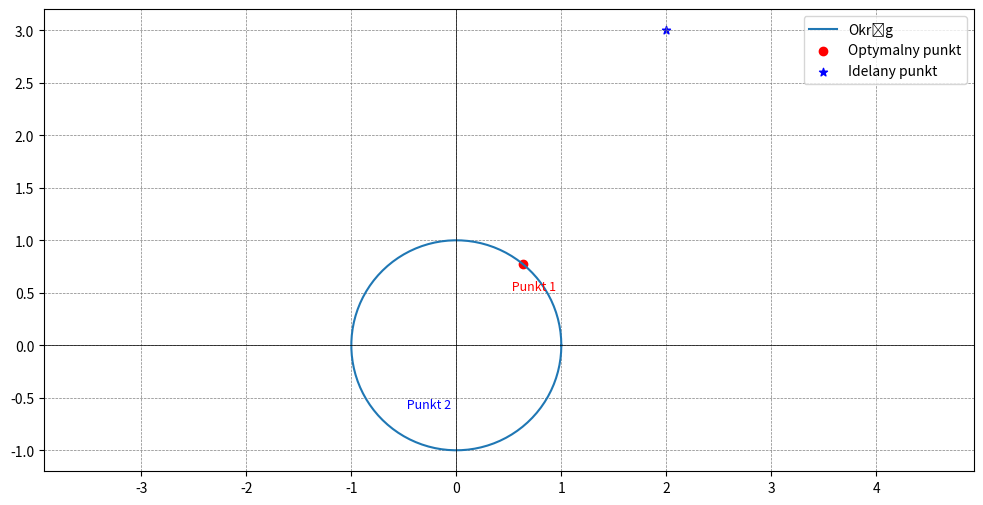

Write the Python code that produced this figure. (Note: this script raises an exception after producing the figure.)
import matplotlib.pyplot as plt
import numpy as np
import random
import os

C = 0.5
images_folder = "images"
images_folder2 = "images_n"

a_1, a_2 = 0.5, 0.25 
b_1, b_2 = 1, 1 
A =  np.array([[a_1, 0],
                [0, a_2]]) # parametry A
B =  np.array([[b_1, 0],
                [0, b_2]]) # parametry B
H =  np.array([[0, 1],
                [1, 0]])
I =  np.array([[1, 0],
                [0, 1]])
y_wanted = np.array([[4],
                [4]])

# symulacja sygnału
def simulation(N):
    u_1 = np.random.uniform(0, 3, N)
    u_2 = np.random.uniform(0, 3, N)
    z_1 = [C *(random.random() + random.random() - 1) for _ in range(N)]
    z_2 = [C *(random.random() + random.random() - 1) for _ in range(N)]
    U =  np.array([u_1, u_2]) # wejścia
    Z =  np.array([z_1, z_2]) # zakłócenia
    Y =  np.zeros((2,N))
    X =  np.zeros((2,N))
    for k in range(N):
        Y[:,k] = np.dot(np.dot(np.linalg.inv(I - np.dot(A, H)), B), U[:,k]) + np.dot(np.linalg.inv(I - np.dot(A, H)), Z[:,k])
        X[:,k] = np.dot(H, Y[:,k])

    return U, Y, X

# identyfikacja wartości A i B
def identification(N): 
    U, Y, X = simulation(N)
    W_1 = np.array([X[0], U[0]]) # for block 1 # ZAMIENIONO KOLEJNOŚĆ X i U - DOSTALISMY DOBRA KOLEJNOSC A I B!
    W_2 = np.array([X[1], U[1]]) # for block 2
    EST = np.zeros((2,2)) # pierwsza kolumna to a, druga to b

    EST[0] = np.dot(np.dot(Y[0,:], W_1.T), np.linalg.inv(np.dot(W_1, W_1.T))) # niby wylicza a_1 i b_1
    EST[1] = np.dot(np.dot(Y[1,:], W_2.T), np.linalg.inv(np.dot(W_2, W_2.T)))

    A_est = [[EST[0,0], 0], # czemu te kolumny są zamienione to, totalne idk
         [0, EST[1,0]]]
    B_est = [[EST[0,1], 0],
         [0, EST[1,1]]]
    print(f'a i b = {EST}')
    print(f'a_1 i b_1 = {EST[0]}')
    print(f'a_2 i b_2 = {EST[1]}')

    return U, Y, X, A_est, B_est

#  oczekiwane wartości u bez ograniczeń 
def wanted_input_without_restraints():
    K = np.dot(np.linalg.inv(I - np.dot(A, H)), B)
    u = np.dot(np.linalg.inv(K), y_wanted)
    print(f"U idealne: {u}")
    return u, K

# wyliczanie watrości y od u1 i u2
def Q(u, K):
    u0 = u[0]
    u1 = u[1]
    #1.1429, 0.5714, 0.2857, 1.1429
    y1 = K[0,0] * u0 + K[0,1] * u1
    y2 = K[1,0] * u0 + K[1,1] * u1
    return (y1 - y_wanted[0,0])**2 + (y2 - y_wanted[1,0])**2

# wszykujemy || oczekiwane wartości z ograniczeniami na u1 i u2
#  czy tutaj nie powinno być od wyliczonego A i B ?
def wanted_input_with_restraints_1():
    wanted_point, K = wanted_input_without_restraints()
    u2_values = np.linspace(-1, 1, num=1001) # od -1 do 1.01
    # print(u2_values)
    min_prev = 1000 # wcześniejsze minimum
    point = np.array([0, 0]) # obecnie badany punkta mo

    for u2 in u2_values:
        u1_values = np.linspace(-(np.sqrt(1 - u2**2)), np.sqrt(1 - u2**2), num=1001)
        for u1 in u1_values:
            min_now = Q([u1, u2], K)

            if min_now < min_prev:
                min_prev = min_now
                point = np.array([u1, u2])

    print("Optimal point:", point)
    print("Minimum value:", min_prev)
    return point, wanted_point

    # Funkcja do rysowania okręgu
def draw_circle(center, radius):
    theta = np.linspace(0, 2*np.pi, 100)
    x = center[0] + radius * np.cos(theta)
    y = center[1] + radius * np.sin(theta)
    return x, y

def optimisation_plot():
    fig1 = plt.figure(figsize=(12,6))
    circle_x, circle_y = draw_circle((0, 0), 1)
    plt.plot(circle_x, circle_y, label='Okrąg')

    point, wanted_point = wanted_input_with_restraints_1()
    point1 = (0.5, 0.5)  # Czerwona kropka
    point2 = (-0.5, -0.5)  # Niebieska gwiazdka
    x1, y1 = point
    x2, y2 = wanted_point
    plt.scatter(x1, y1, color='red', marker='o', label='Optymalny punkt')
    plt.scatter(x2, y2, color='blue', marker='*', label='Idelany punkt')

    plt.axhline(0, color='black',linewidth=0.5)
    plt.axvline(0, color='black',linewidth=0.5)
    plt.grid(color = 'gray', linestyle = '--', linewidth = 0.5)

    plt.text(*point1, ' Punkt 1', color='red', fontsize=9, verticalalignment='bottom')
    plt.text(*point2, ' Punkt 2', color='blue', fontsize=9, verticalalignment='top')

    plt.axis('equal')
    plt.legend()
    fig1.savefig(os.path.join(os.path.dirname(__file__), images_folder2, f"Optimisation.png"))    


def optimalization(t, wanted_output):
    N = len(t)
    U, Y, X, H, I, A, B = identification(t)
    figure_identification(t, U, Y, X)

    # Ograniczenia u1, u2 <= 1
    u_1 = np.linspace(0, 1, len(t))
    u_2 = np.linspace(0, 1, len(t))
    Q = np.zeros((len(u_1),len(u_2)))
    y_0_max = 0
    y_1_max = 0
    for i in range(len(u_1)):
        for j in range(len(u_2)):
            u = np.array([[u_1[i]],
                          [u_2[j]]])
            y = np.dot((I - np.dot(A, H))**(-1) , np.dot(B, u))
            if(y[0] > y_0_max):
                y_0_max = y[0]
            if(y[1] > y_1_max):
                y_1_max = y[1]
            Q[i][j] = (y[0] - wanted_output)**2 + (y[1] - wanted_output)**2
    print(f'Y 0 max = {y_0_max}\nY 1 max = {y_1_max}')
    figure_opt(t, u_1, u_2, Q)

# raczej nie będzie się dało tego zrobić
def parameters_identification_plot(t): #A_est, B_est
    fig1 = plt.figure(figsize=(12,6))
    ax1 = fig1.add_subplot(1,2,1)
    ax2 = fig1.add_subplot(1,2,2)
    a1 = [ a_1 for _ in range(len(t))]
    a2 = [ a_2 for _ in range(len(t))]
    b1 = [ b_1 for _ in range(len(t))]
    b2 = [ b_2 for _ in range(len(t))]
    ax1.plot(t, a1,  c='b')
    ax1.plot(t, a2,  c='b')
    ax2.plot(t, b1,  c='b')
    ax2.plot(t, b2,  c='b')
    # ax1.scatter(t, X[0], c='r')    
    # ax1.scatter(t, X[1], c='green')

    fig1.savefig(os.path.join(os.path.dirname(__file__), images_folder2, f"Identification2.png"))    

def figure_identification(t, U, Y, X):
    fig1 = plt.figure(figsize=(12,6))
    ax1 = fig1.add_subplot(1,2,1)
    ax2 = fig1.add_subplot(1,2,2)

    ax1.plot(t, Y[0],  c='b')
    ax1.plot(t, Y[1],  c='orange')

    ax2.plot(t, U[0],  c='b')
    ax2.plot(t, U[1],  c='orange')

    ax1.scatter(t, X[0], c='r')    
    ax1.scatter(t, X[1], c='green')
    #  sprawdzałam czy dobrze idą x i są adekwatnie Y z wcześniejszego przejścia
    fig1.savefig(os.path.join(os.path.dirname(__file__), images_folder, f"Identyfication.png"))

def figure_opt(t, u_1, u_2, Q):
    fig_3d = plt.figure(figsize=(14, 6))
    ax0 = fig_3d.add_subplot(121, projection='3d')
    X, Y = np.meshgrid(u_1, u_2)
    Z = Q
    ax0.plot_surface(X, Y, Z, cmap='viridis')
    ax0.set_xlabel('U_1')
    ax0.set_ylabel('U_2')
    ax0.set_zlabel('Q(U_1, U_2)')
    ax0.set_title('...')

    fig_3d.savefig(os.path.join(os.path.dirname(__file__), images_folder, f"Optimalization.png"))
    return 0

def main():
    duration = 100.0  # Duration of the u_k(seconds)
    N = int(duration)# Amount of samples
    t = np.linspace(0, duration, N, endpoint=False) # <class 'numpy.ndarray'>
    # simulation(N)
    identification(N)
    # optymalne wejście (przy braku ograniczeń)
    u_opt_wr = wanted_input_without_restraints()
    
    wanted_input_with_restraints_1()
    optimisation_plot()
    # parameters_identifucation_plot(t)
    #optimalization(t, 2)


main()